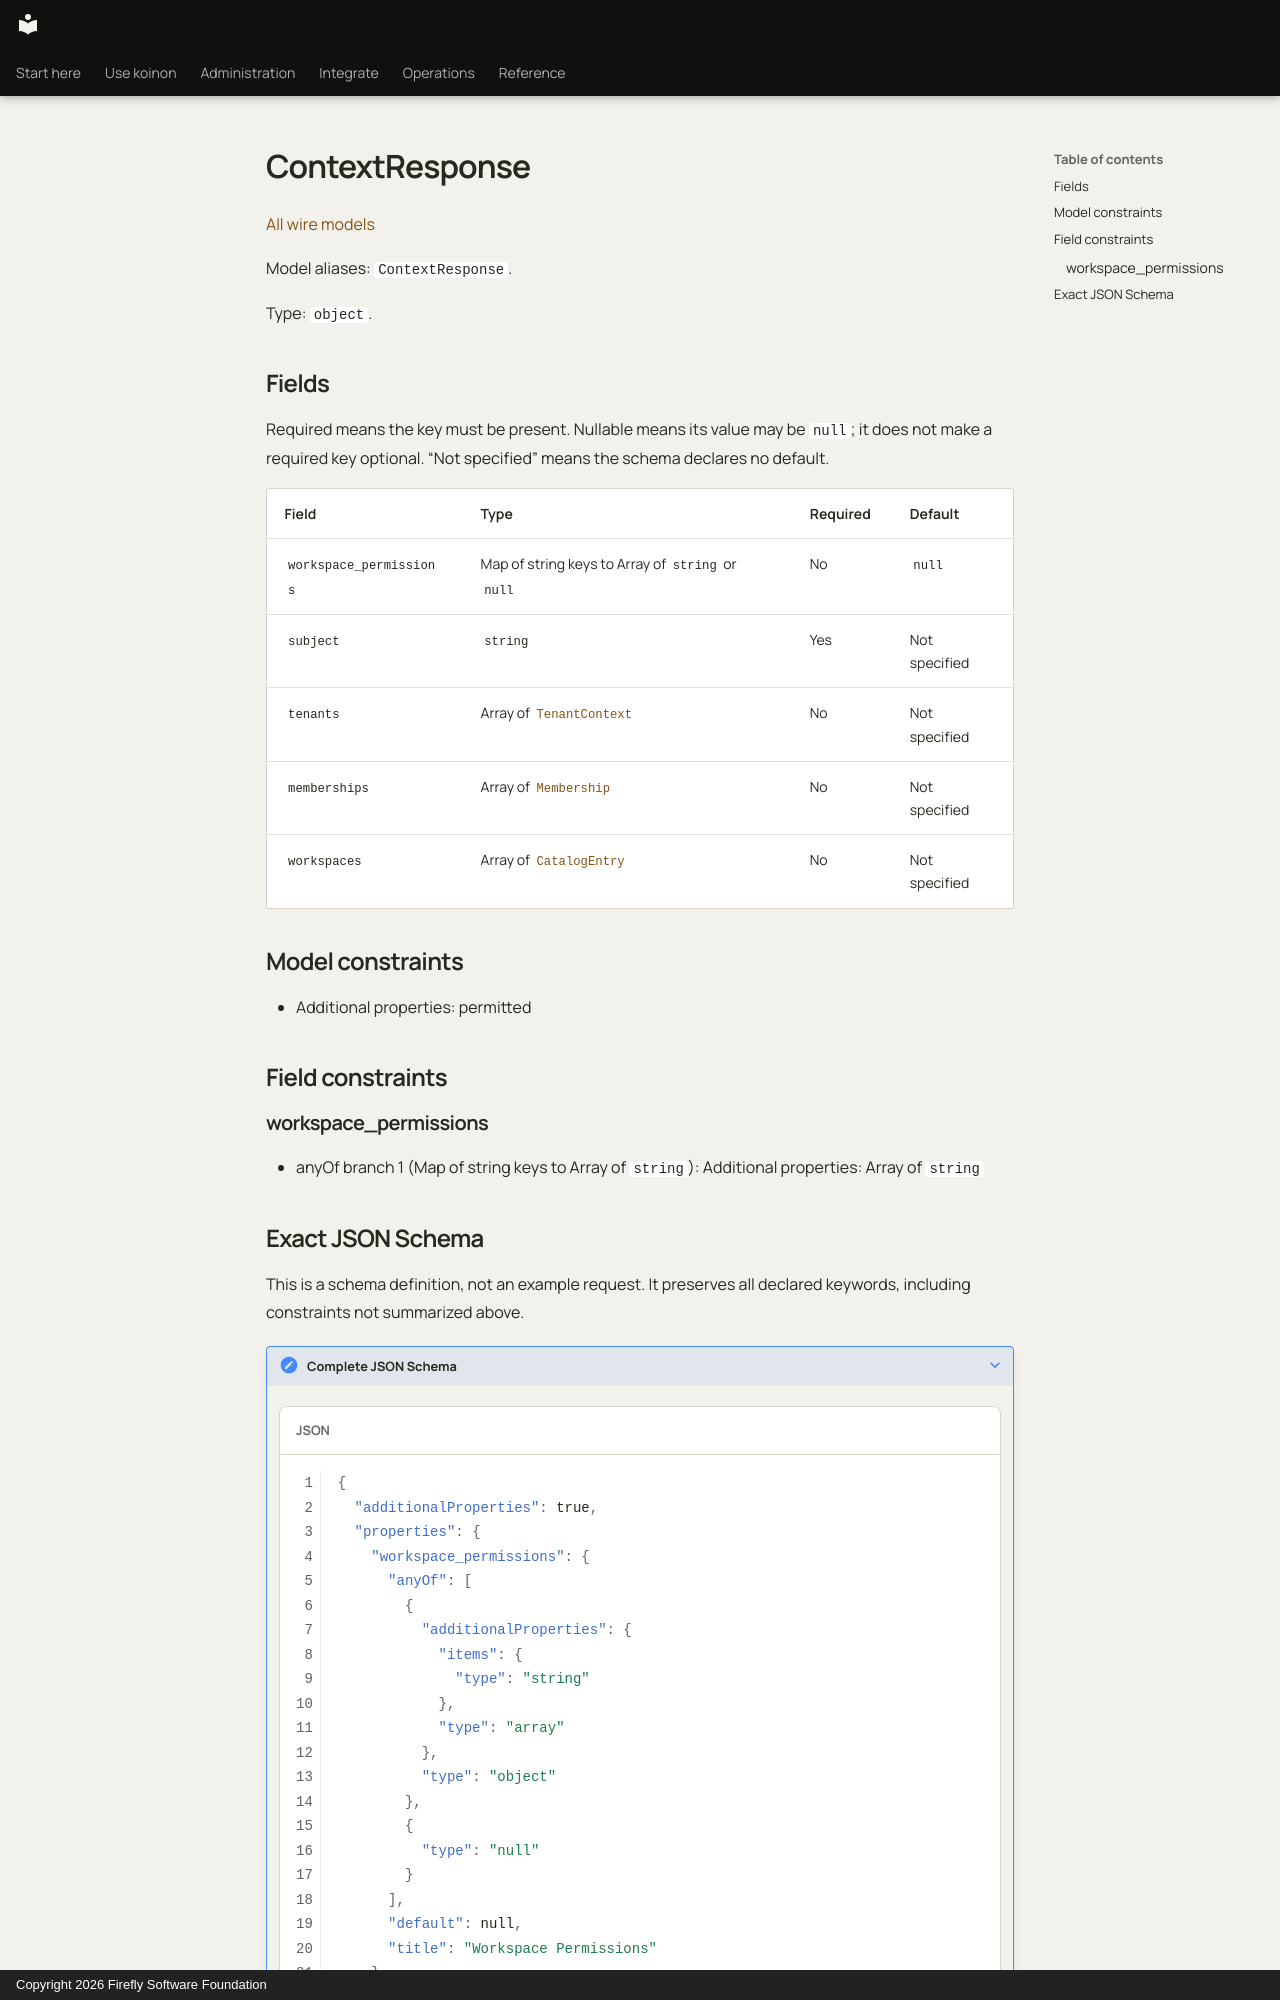

repository: fireflyframework/firefly-koinon · page: reference/models/contextresponse/index.html · generator: mkdocs · copyright: Copyright 2026 Firefly Software Foundation

<!-- Copyright 2026 Firefly Software Foundation -->
<!-- SPDX-License-Identifier: Apache-2.0 -->

# ContextResponse

[All wire models](index.md)

Model aliases: `ContextResponse`.

Type: `object`.

## Fields

Required means the key must be present. Nullable means its value may be `null`; it does not make a required key optional. “Not specified” means the schema declares no default.

| Field | Type | Required | Default |
| --- | --- | --- | --- |
| `workspace_permissions` | Map of string keys to Array of `string` or `null` | No | `null` |
| `subject` | `string` | Yes | Not specified |
| `tenants` | Array of [`TenantContext`](tenantcontext.md) | No | Not specified |
| `memberships` | Array of [`Membership`](membership.md) | No | Not specified |
| `workspaces` | Array of [`CatalogEntry`](catalogentry.md) | No | Not specified |

## Model constraints

- Additional properties: permitted

## Field constraints

### workspace_permissions

- anyOf branch 1 (Map of string keys to Array of `string`): Additional properties: Array of `string`
